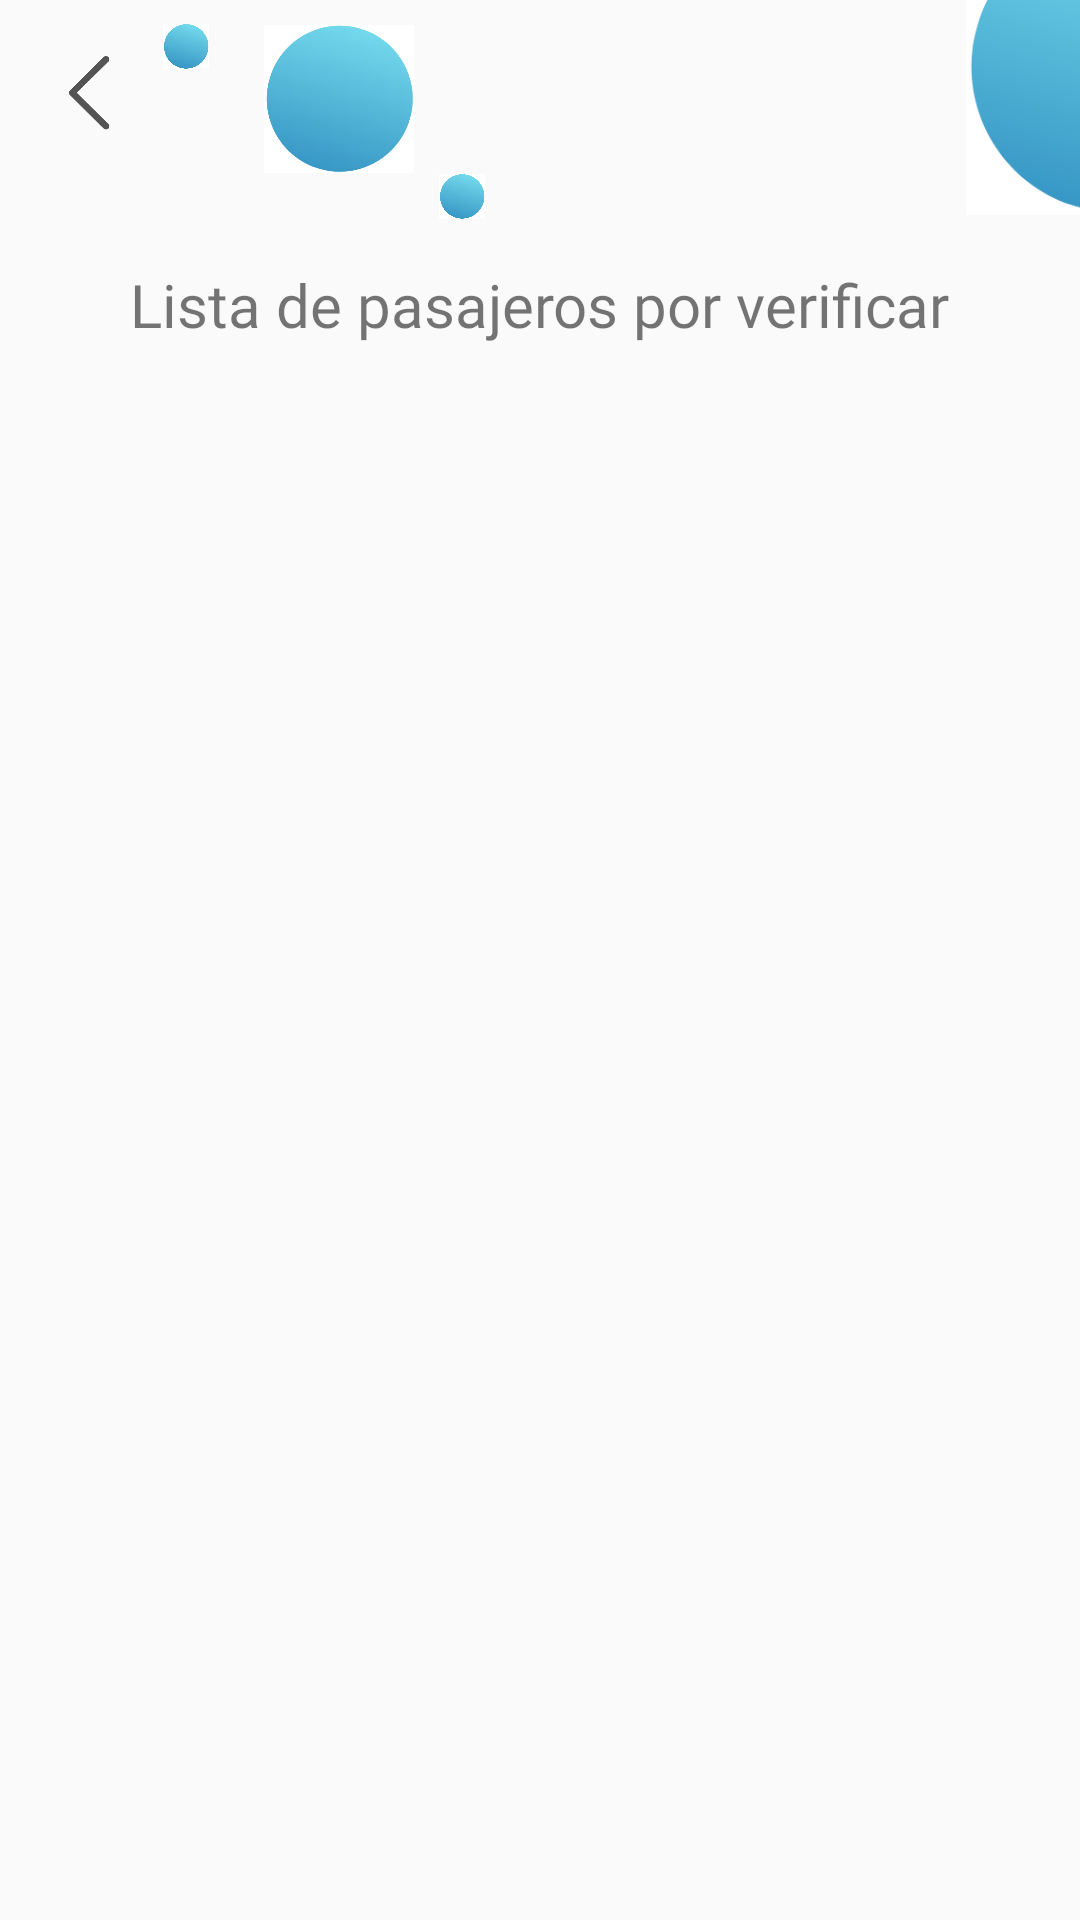

Layout XML and referenced resources for this Android screen:
<!-- AndroidManifest.xml: application theme Theme.Drivy -->
<!-- res/layout/activity_lista_verificar_pasajeros.xml -->
<RelativeLayout xmlns:android="http://schemas.android.com/apk/res/android"
    android:layout_width="match_parent"
    android:layout_height="match_parent"
    xmlns:app="http://schemas.android.com/apk/res-auto"
    android:id="@+id/main"
    >

    
    <LinearLayout
        android:layout_width="match_parent"
        android:layout_height="wrap_content"
        android:orientation="horizontal"
        android:clickable="true"
        android:focusable="true"
        android:id="@+id/decoracion_circulos">

        <ImageView
            android:id="@+id/flecha_regreso"
            android:layout_width="30dp"
            android:layout_height="30dp"
            android:src="@drawable/back_arrow"
            android:layout_marginStart="16dp"
            android:layout_marginTop="16dp" />

        <ImageView
            android:id="@+id/circulo"
            android:layout_width="16dp"
            android:layout_height="15dp"
            android:src="@drawable/circulo"
            android:layout_marginStart="8dp"
            android:layout_marginTop="8dp" />

        <ImageView
            android:id="@+id/circulo1"
            android:layout_width="50dp"
            android:layout_height="50dp"
            android:src="@drawable/circulo"
            android:layout_marginStart="18dp"
            android:layout_marginTop="8dp" />

        <ImageView
            android:id="@+id/circulo2"
            android:layout_width="16dp"
            android:layout_height="15dp"
            android:src="@drawable/circulo"
            android:layout_marginStart="8dp"
            android:layout_marginTop="58dp" />

        <ImageView
            android:id="@+id/circulo3"
            android:layout_width="100dp"
            android:layout_height="100dp"
            android:layout_marginStart="160dp"
            android:layout_marginTop="-28dp"
            android:src="@drawable/circulo" />
    </LinearLayout>

    
    <ScrollView
        android:layout_width="match_parent"
        android:layout_height="wrap_content"
        android:layout_below="@id/decoracion_circulos"
        android:layout_marginTop="15dp"
        android:id="@+id/eleccion_alcaldia">

        <LinearLayout
            android:layout_width="match_parent"
            android:layout_height="wrap_content"
            android:orientation="vertical">

            <TextView
                android:layout_width="wrap_content"
                android:layout_height="wrap_content"
                android:text="Lista de pasajeros por verificar"
                android:fontFamily="@font/adlam_display"
                android:textSize="20sp"
                android:layout_gravity="center" />




            <LinearLayout
                android:id="@+id/eleccion_pasajeros"
                android:layout_width="match_parent"
                android:layout_height="wrap_content"
                android:orientation="vertical"
                android:padding="16dp">
            </LinearLayout>

        </LinearLayout>

    </ScrollView>


</RelativeLayout>
<!-- resources referenced by this layout -->
<resources>
  <!-- drawable back_arrow: png bitmap (drawable, 15221 bytes) -->
  <!-- drawable circulo: png bitmap (drawable, 31344 bytes) -->
  <style name="Theme.Drivy" parent="Theme.AppCompat.Light.NoActionBar">
          <item name="colorPrimary">@color/primaryColor</item>
          <item name="colorAccent">@color/black</item>
          <item name="colorSecondary">@color/entradas</item>
          <item name="colorTertiary">@color/white</item>
      </style>
  <color name="primaryColor">#55bddc</color>
  <color name="black">#545454</color>
  <color name="entradas">#dbdbdb</color>
  <color name="white">#ffff</color>
</resources>
